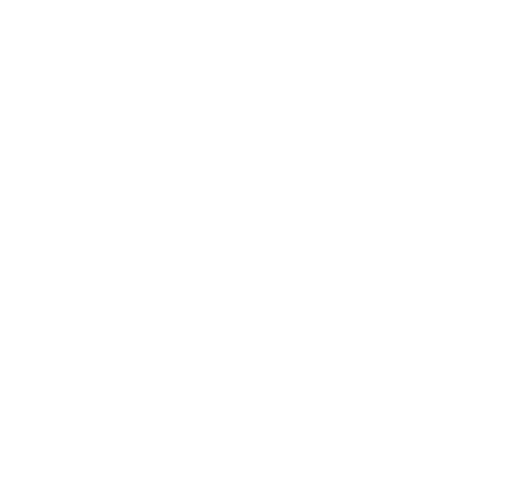
t = 0.00 s
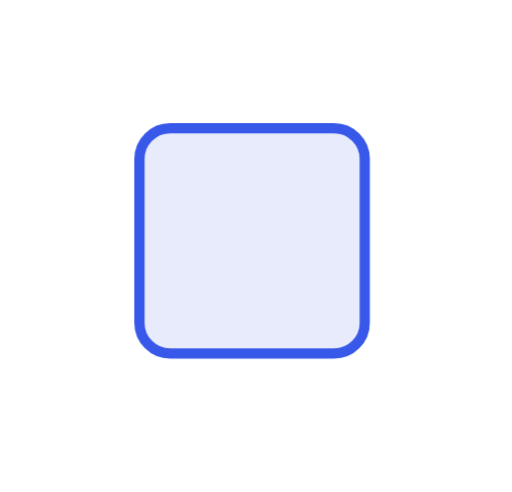
t = 0.33 s
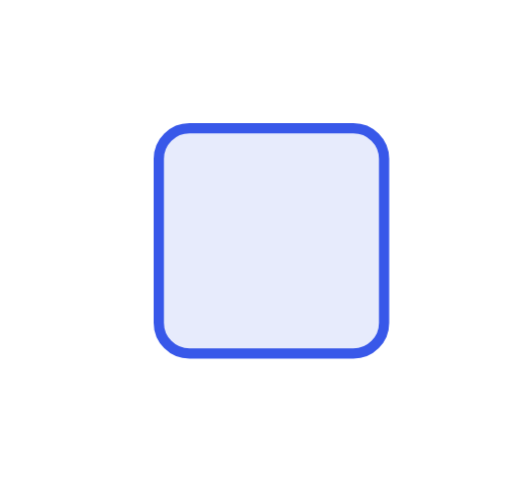
t = 0.98 s
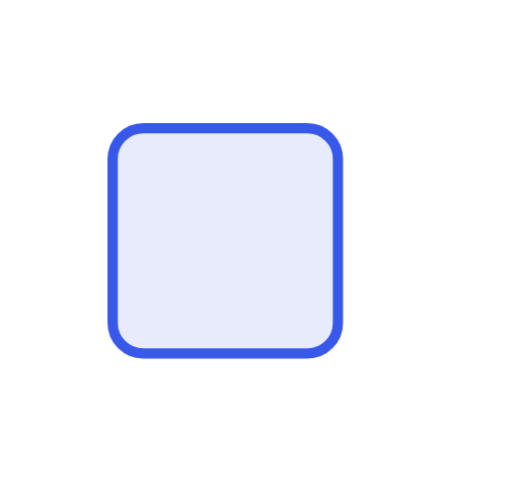
t = 1.30 s
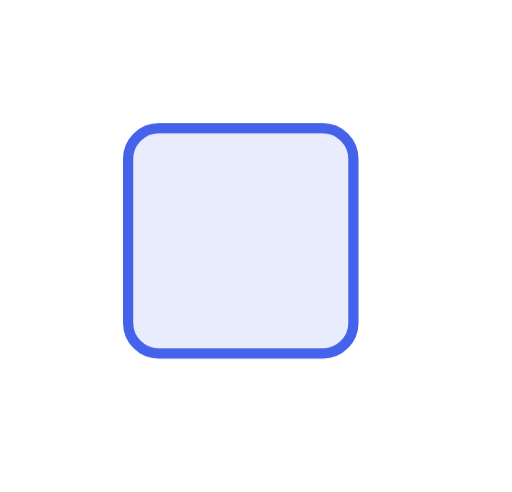
t = 1.69 s
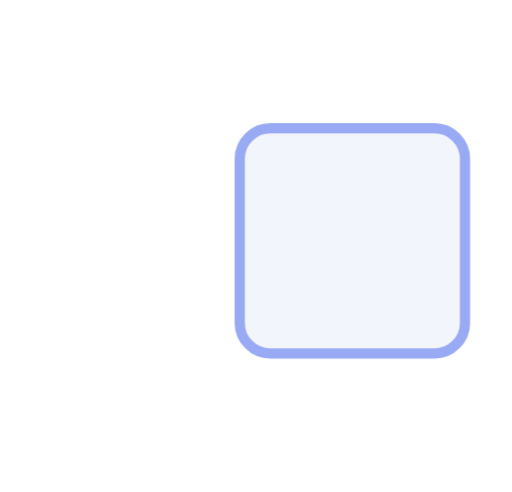
t = 2.21 s

The animated SVG that drew these frames (rendered in a browser with its animation timeline set to each time). Animation: 1 CSS @keyframes rule; one cycle of 2.60 s, repeats indefinitely.

<svg xmlns="http://www.w3.org/2000/svg" viewBox="0 0 100 96"><style>*{animation-direction:reverse!important}</style><style>.b{transform-box:fill-box;transform-origin:50% 50%;animation:fx 2.6s ease infinite}@keyframes fx{0%{transform:translateX(45px);opacity:0}50%{transform:translateX(-6px);opacity:1}70%{transform:translateX(4px)}85%{transform:translateX(-2px)}92%{transform:translateX(0);opacity:1}100%{transform:translateX(0);opacity:0}}</style><rect class="b" x="28" y="25" width="44" height="44" rx="6" fill="#e7ebfc" stroke="#3858e9" stroke-width="2"/></svg>
